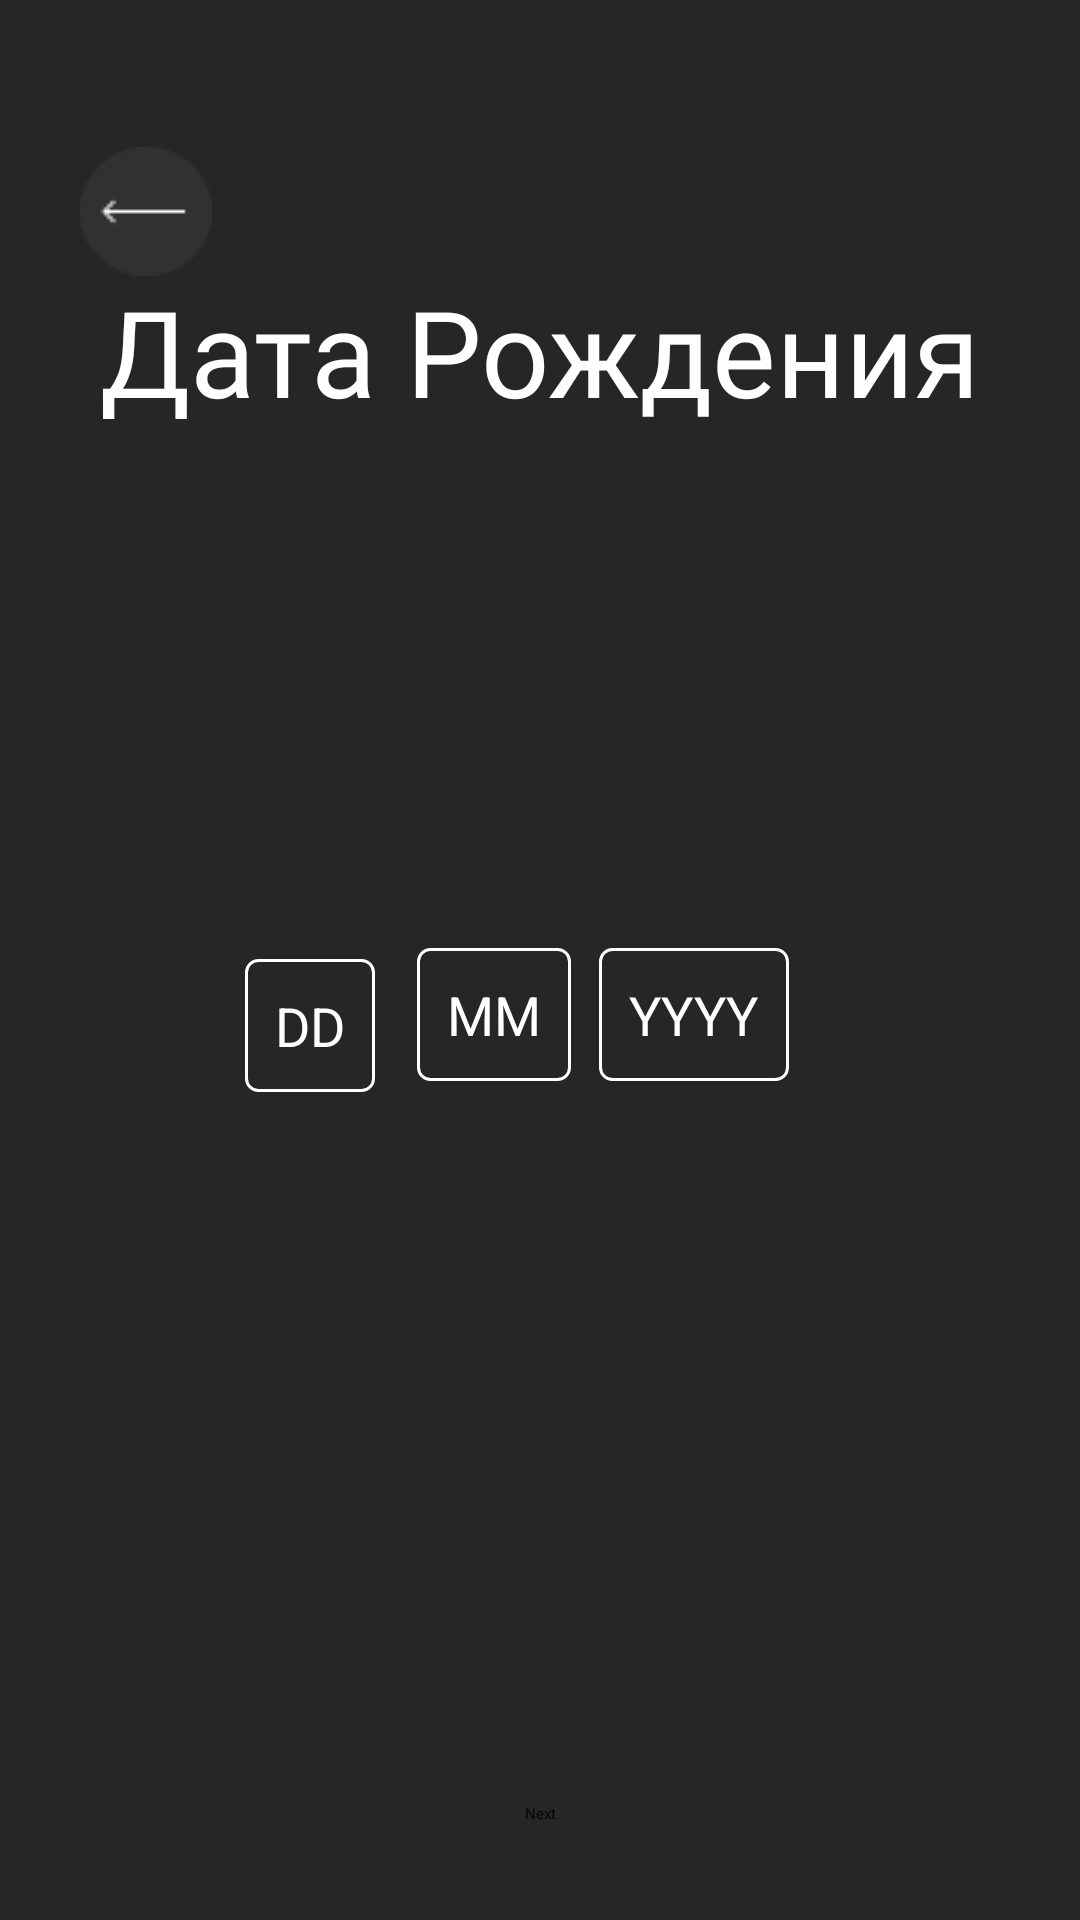

Produce the Android XML layout that renders to this screen, including the resource entries it uses.
<!-- AndroidManifest.xml: application theme Theme.MyFitness -->
<!-- res/layout/activity_age_preference.xml -->
<?xml version="1.0" encoding="utf-8"?>
<androidx.constraintlayout.widget.ConstraintLayout
    xmlns:android="http://schemas.android.com/apk/res/android"
    xmlns:app="http://schemas.android.com/apk/res-auto"
    xmlns:tools="http://schemas.android.com/tools"
    android:layout_width="match_parent"
    android:layout_height="match_parent"
    android:background="#262626"
    tools:context=".ui.AgePreferenceActivity">

    <ImageButton
        android:layout_width="wrap_content"
        android:layout_height="wrap_content"
        android:background="#262626"
        android:src="@drawable/group"
        app:layout_constraintBottom_toTopOf="@+id/nextButton"
        app:layout_constraintEnd_toEndOf="parent"
        app:layout_constraintHorizontal_bias="0.084"
        app:layout_constraintStart_toStartOf="parent"
        app:layout_constraintTop_toTopOf="parent"
        app:layout_constraintVertical_bias="0.088" />

    <TextView
        android:id="@+id/textViewTitle"
        android:layout_width="wrap_content"
        android:layout_height="wrap_content"
        android:fontFamily="@font/montserrat_regular"
        android:text="Дата Рождения"
        android:textColor="@android:color/white"
        android:textSize="40sp"
        app:layout_constraintBottom_toTopOf="@+id/progressBar"
        app:layout_constraintEnd_toEndOf="parent"
        app:layout_constraintStart_toStartOf="parent"
        app:layout_constraintTop_toTopOf="parent"
        app:layout_constraintVertical_bias="0.494" />

    <ProgressBar
        android:id="@+id/progressBar"
        style="?android:attr/progressBarStyleHorizontal"
        android:layout_width="349dp"
        android:layout_height="11dp"
        android:progress="90"
        android:progressTint="#00FF00"
        app:layout_constraintBottom_toTopOf="@+id/nextButton"
        app:layout_constraintEnd_toEndOf="parent"
        app:layout_constraintStart_toStartOf="parent"
        app:layout_constraintTop_toTopOf="parent"
        app:layout_constraintVertical_bias="0.4" />


    <EditText
        android:id="@+id/editTextDay"
        android:layout_width="wrap_content"
        android:layout_height="wrap_content"
        android:layout_marginTop="76dp"
        android:background="@drawable/edit_text_bg"
        android:hint="DD"
        android:inputType="number"
        android:padding="10dp"
        android:textColor="@android:color/white"
        android:textColorHint="@android:color/white"
        android:textSize="18sp"
        app:layout_constraintBottom_toBottomOf="@+id/editTextMonth"
        app:layout_constraintEnd_toEndOf="parent"
        app:layout_constraintHorizontal_bias="0.258"
        app:layout_constraintStart_toStartOf="parent"
        app:layout_constraintTop_toBottomOf="@+id/progressBar" />

    <EditText
        android:id="@+id/editTextMonth"
        android:layout_width="wrap_content"
        android:layout_height="wrap_content"
        android:background="@drawable/edit_text_bg"
        android:hint="MM"
        android:inputType="number"
        android:padding="10dp"
        android:textColor="@android:color/white"
        android:textColorHint="@android:color/white"
        android:textSize="18sp"
        app:layout_constraintBottom_toTopOf="@+id/nextButton"
        app:layout_constraintEnd_toEndOf="parent"
        app:layout_constraintHorizontal_bias="0.45"
        app:layout_constraintStart_toStartOf="parent"
        app:layout_constraintTop_toBottomOf="@+id/progressBar"
        app:layout_constraintVertical_bias="0.223" />

    <EditText
        android:id="@+id/editTextYear"
        android:layout_width="wrap_content"
        android:layout_height="wrap_content"
        android:layout_marginEnd="88dp"
        android:background="@drawable/edit_text_bg"
        android:hint="YYYY"
        android:inputType="number"
        android:padding="10dp"
        android:textColor="@android:color/white"
        android:textColorHint="@android:color/white"
        android:textSize="18sp"
        app:layout_constraintBottom_toBottomOf="@+id/editTextMonth"
        app:layout_constraintEnd_toEndOf="parent"
        app:layout_constraintStart_toEndOf="@+id/editTextMonth"
        app:layout_constraintTop_toTopOf="@+id/editTextMonth" />

    <Button
        android:id="@+id/nextButton"
        android:layout_width="wrap_content"
        android:layout_height="wrap_content"
        android:layout_marginBottom="32dp"
        android:text="Next"
        app:layout_constraintBottom_toBottomOf="parent"
        app:layout_constraintEnd_toEndOf="parent"
        app:layout_constraintStart_toStartOf="parent" />

</androidx.constraintlayout.widget.ConstraintLayout>
<!-- resources referenced by this layout -->
<resources>
  <!-- drawable edit_text_bg (drawable) -->
  <shape xmlns:android="http://schemas.android.com/apk/res/android">
      <solid android:color="@android:color/transparent" />
      <stroke android:width="1dp" android:color="@android:color/white" />
      <corners android:radius="4dp" />
      <padding android:left="10dp" android:right="10dp" android:top="5dp" android:bottom="5dp" />
  </shape>
  <!-- drawable group: png bitmap (drawable, 911 bytes) -->
  <style name="Theme.MyFitness" parent="Base.Theme.MyFitness">
          
          <item name="android:navigationBarColor">@android:color/transparent</item>
          <item name="android:statusBarColor">@android:color/transparent</item>
          <item name="android:windowLightStatusBar">?attr/isLightTheme</item>
      </style>
</resources>
